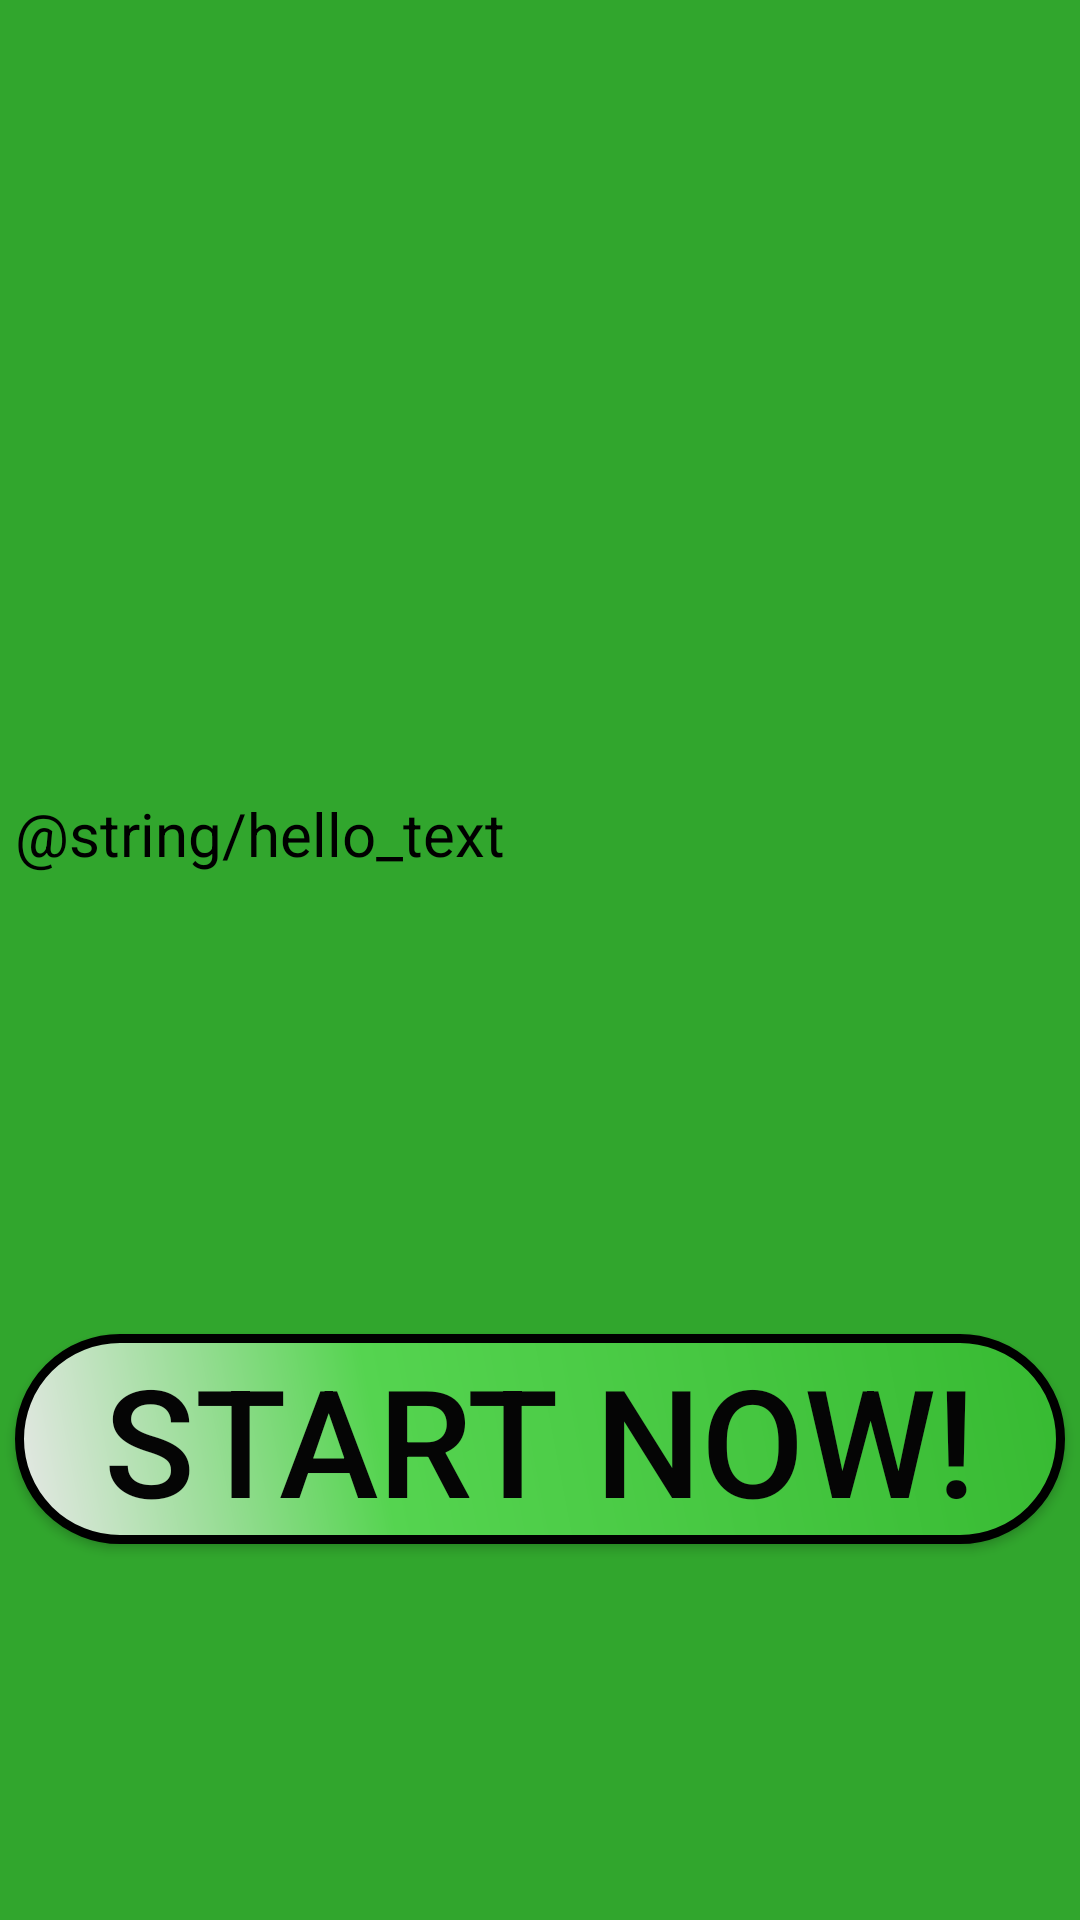

Layout XML and referenced resources for this Android screen:
<!-- AndroidManifest.xml: application theme AppTheme -->
<!-- res/layout/activity_main.xml -->
<?xml version="1.0" encoding="utf-8"?>
<androidx.constraintlayout.widget.ConstraintLayout xmlns:android="http://schemas.android.com/apk/res/android"
    xmlns:app="http://schemas.android.com/apk/res-auto"
    xmlns:tools="http://schemas.android.com/tools"
    android:layout_width="match_parent"
    android:layout_height="match_parent"
    android:background="#31A62D"
    tools:context=".MainActivity">

    <TextView
        android:id="@+id/beginn_text"
        android:layout_width="wrap_content"
        android:layout_height="wrap_content"
        android:width="350dp"
        android:text="@string/hello_text"
        android:textColor="@color/begin_text_color"
        android:textSize="20dp"
        app:layout_constraintBottom_toTopOf="@+id/angry_btn"
        app:layout_constraintEnd_toEndOf="parent"
        app:layout_constraintStart_toStartOf="parent"
        app:layout_constraintTop_toTopOf="parent"
        app:layout_constraintVertical_bias="0.633" />

    <Button
        android:id="@+id/angry_btn"

        android:layout_width="350dp"
        android:layout_height="70dp"
        android:background="@drawable/buttonshape"

        android:text="Start Now!"
        android:textColor="#050505"
        android:textSize="50sp"
        android:onClick="sendMessage"
        app:layout_constraintBottom_toBottomOf="parent"
        app:layout_constraintEnd_toEndOf="parent"
        app:layout_constraintStart_toStartOf="parent"
        app:layout_constraintTop_toTopOf="parent"
        app:layout_constraintVertical_bias="0.78" />

</androidx.constraintlayout.widget.ConstraintLayout>
<!-- resources referenced by this layout -->
<resources>
  <color name="begin_text_color">#000000</color>
  <!-- drawable buttonshape (drawable) -->
  <?xml version="1.0" encoding="utf-8"?>
  <shape xmlns:android="http://schemas.android.com/apk/res/android" android:shape="rectangle" >
      <corners
          android:radius="500dp"
          />
      <gradient
          android:angle="45"
          android:centerX="35%"
          android:centerColor="#55D450"
          android:startColor="#E8E8E8"
          android:endColor="#37BA32"
          android:type="linear"
          />
      <padding
          android:left="0dp"
          android:top="0dp"
          android:right="0dp"
          android:bottom="0dp"
          />
      <size
          android:width="300dp"
          android:height="70dp"
          />
      <stroke
          android:width="3dp"
          android:color="#000000"
          />
  </shape>
  <style name="AppTheme" parent="Theme.AppCompat.Light.NoActionBar">
          
          <item name="colorPrimary">@color/colorPrimary</item>
          <item name="colorPrimaryDark">@color/colorPrimaryDark</item>
          <item name="colorAccent">@color/colorAccent</item>
      </style>
  <color name="colorPrimary">#008577</color>
  <color name="colorPrimaryDark">#00574B</color>
  <color name="colorAccent">#D81B60</color>
</resources>
